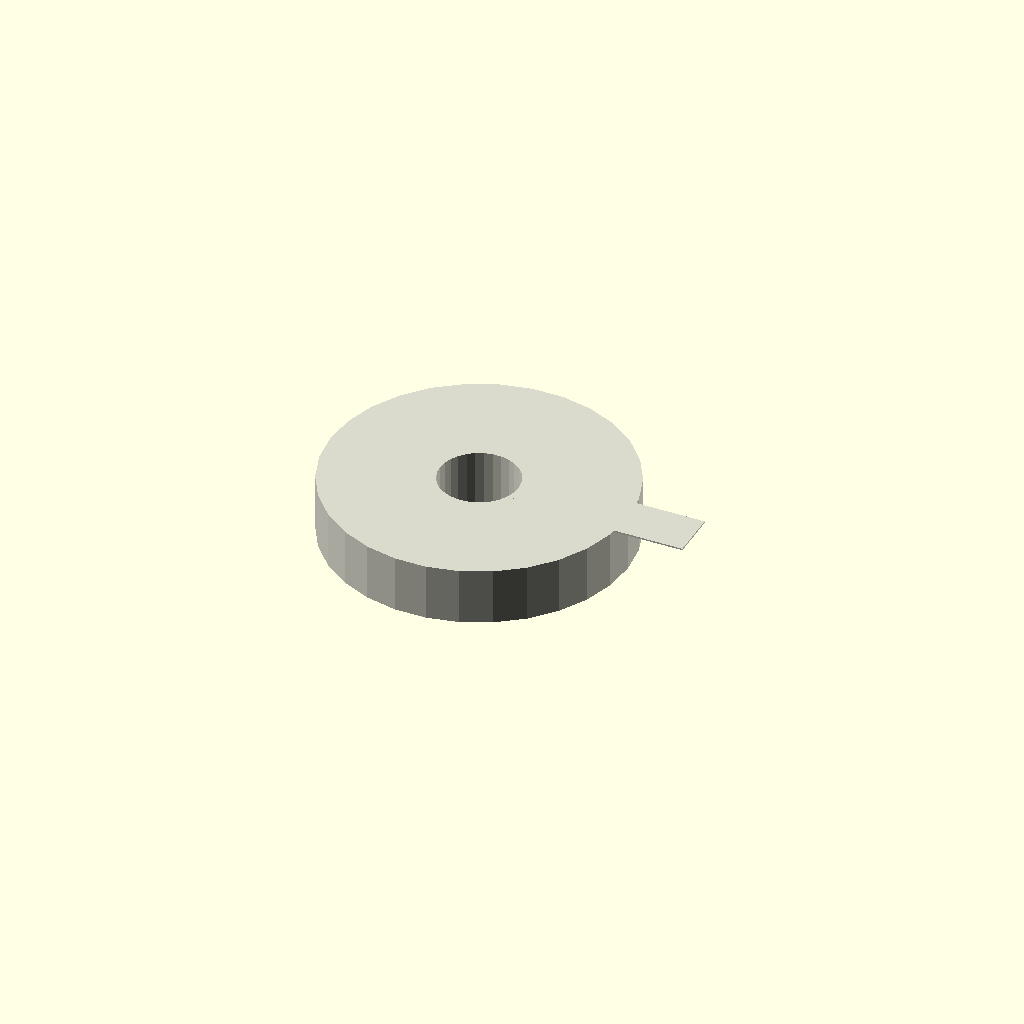
Cell 1: rendered with the file's own defaults.
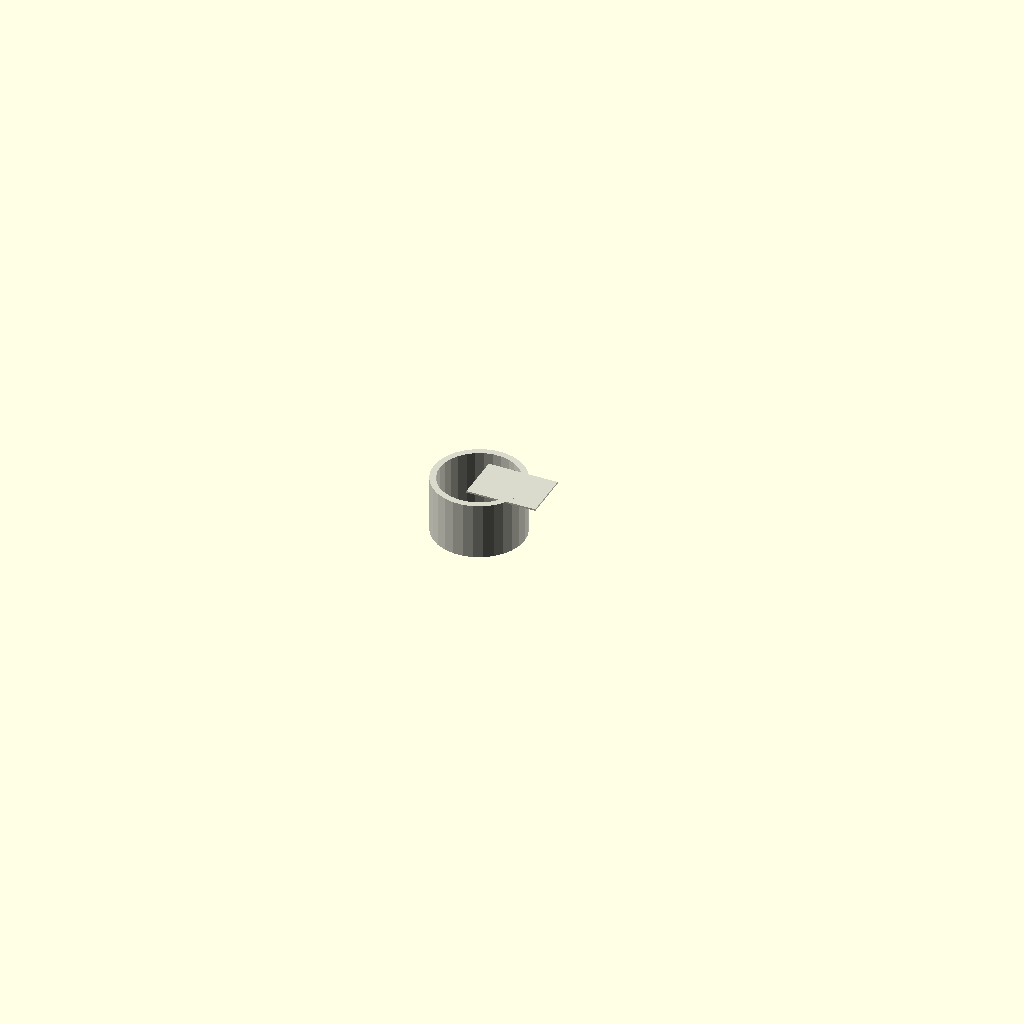
Cell 2 — outer_diameter set to 1, the other parameters unchanged.
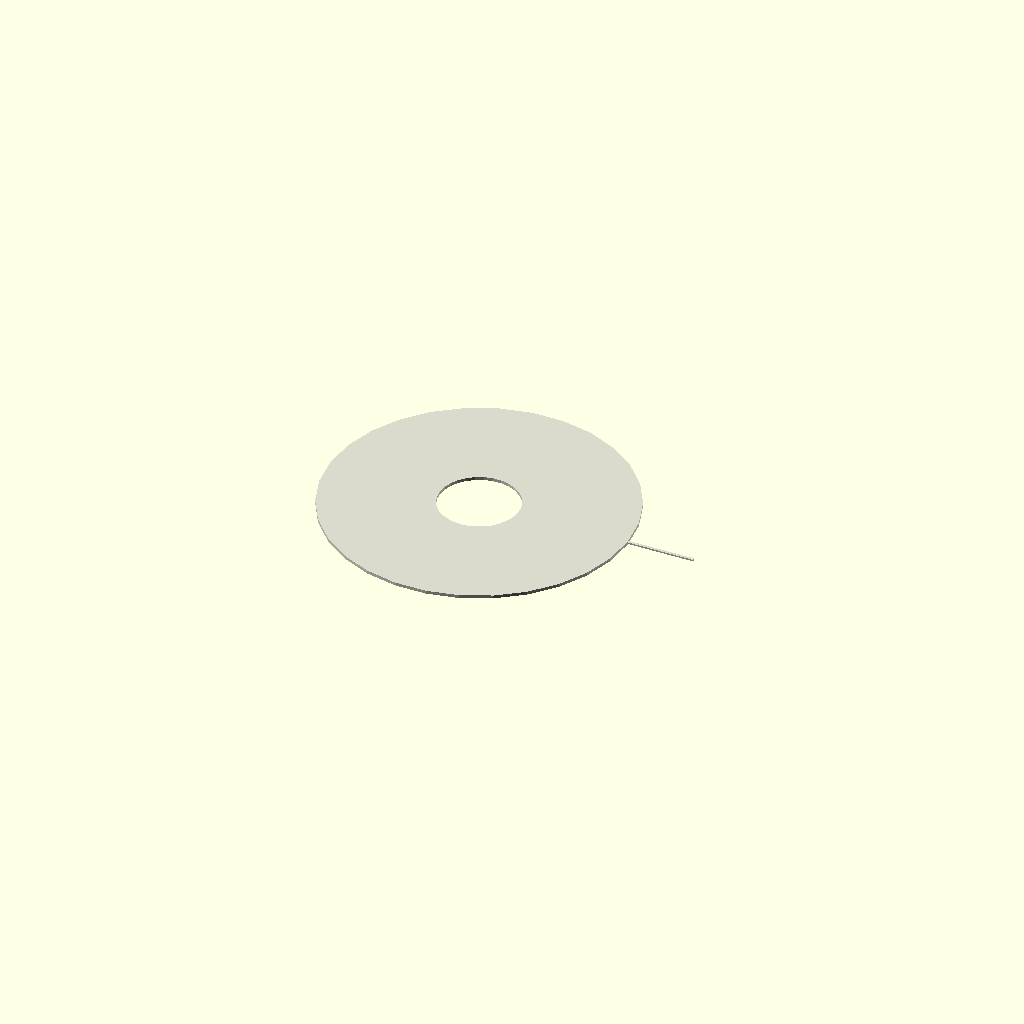
Cell 3: roll_width = 1 (everything else at default).
All cells are drawn from one camera (rotation 55°, 0°, 25°, orthographic, colour scheme Cornfield), so only the parameter changes between them.
Source of the model, results/nopscadlib/ablations/no_recovery/scad/sheet__Sellotape.scad:
// Parameters
outer_diameter = 95; //[50:190:1]
inner_diameter = 25; //[12.5:50:1]
roll_width = 18; //[9:36:1]
tape_thickness = 0.05; //[0.02:0.2:0.01]
core_wall_thickness = 2; //[1:4:0.5]
overlap = 1; //[0.5:2:0.5]
flap_length = 22; //[10:44:1]
flap_width_factor = 0.85; //[0.5:1:0.05]

// Base Shapes
module tape_roll_body() {
  cylinder(r=outer_diameter/2, h=roll_width, center=true);
}

module inner_core_hole() {
  cylinder(r=inner_diameter/2, h=roll_width + 2*overlap, center=true);
}

module cardboard_core_outer() {
  cylinder(r=inner_diameter/2 + core_wall_thickness, h=roll_width, center=true);
}

module cardboard_core_inner_void() {
  cylinder(r=inner_diameter/2, h=roll_width + 2*overlap, center=true);
}

module tape_end_flap() {
  translate([outer_diameter/2 + flap_length/2 - overlap, 0, roll_width/2 - max(tape_thickness, 0.5)/2])
    cube([flap_length, roll_width*flap_width_factor, max(tape_thickness, 0.5)], center=true);
}

// Operations
module tape_band_thickness() {
  difference() {
    tape_roll_body();
    inner_core_hole();
  }
}

module cardboard_core_insert() {
  difference() {
    cardboard_core_outer();
    cardboard_core_inner_void();
  }
}

module outer_edge_faces() {
  union() {
    tape_band_thickness();
    cardboard_core_insert();
  }
}

module tape_roll_complete() {
  union() {
    outer_edge_faces();
    tape_end_flap();
  }
}

// Final Output
color([0.85, 0.85, 0.8]) // Off-white for tape
tape_roll_complete();
Customizer parameters (derived from the source; name, type, default, range or options):
outer_diameter: number, default 95, range 1 to 50, step 190
inner_diameter: number, default 25, range 1 to 12.5, step 50
roll_width: number, default 18, range 1 to 9, step 36
tape_thickness: number, default 0.05, range 0.01 to 0.02, step 0.2
core_wall_thickness: number, default 2, range 0.5 to 1, step 4
overlap: number, default 1, range 0.5 to 0.5, step 2
flap_length: number, default 22, range 1 to 10, step 44
flap_width_factor: number, default 0.85, range 0.05 to 0.5, step 1
